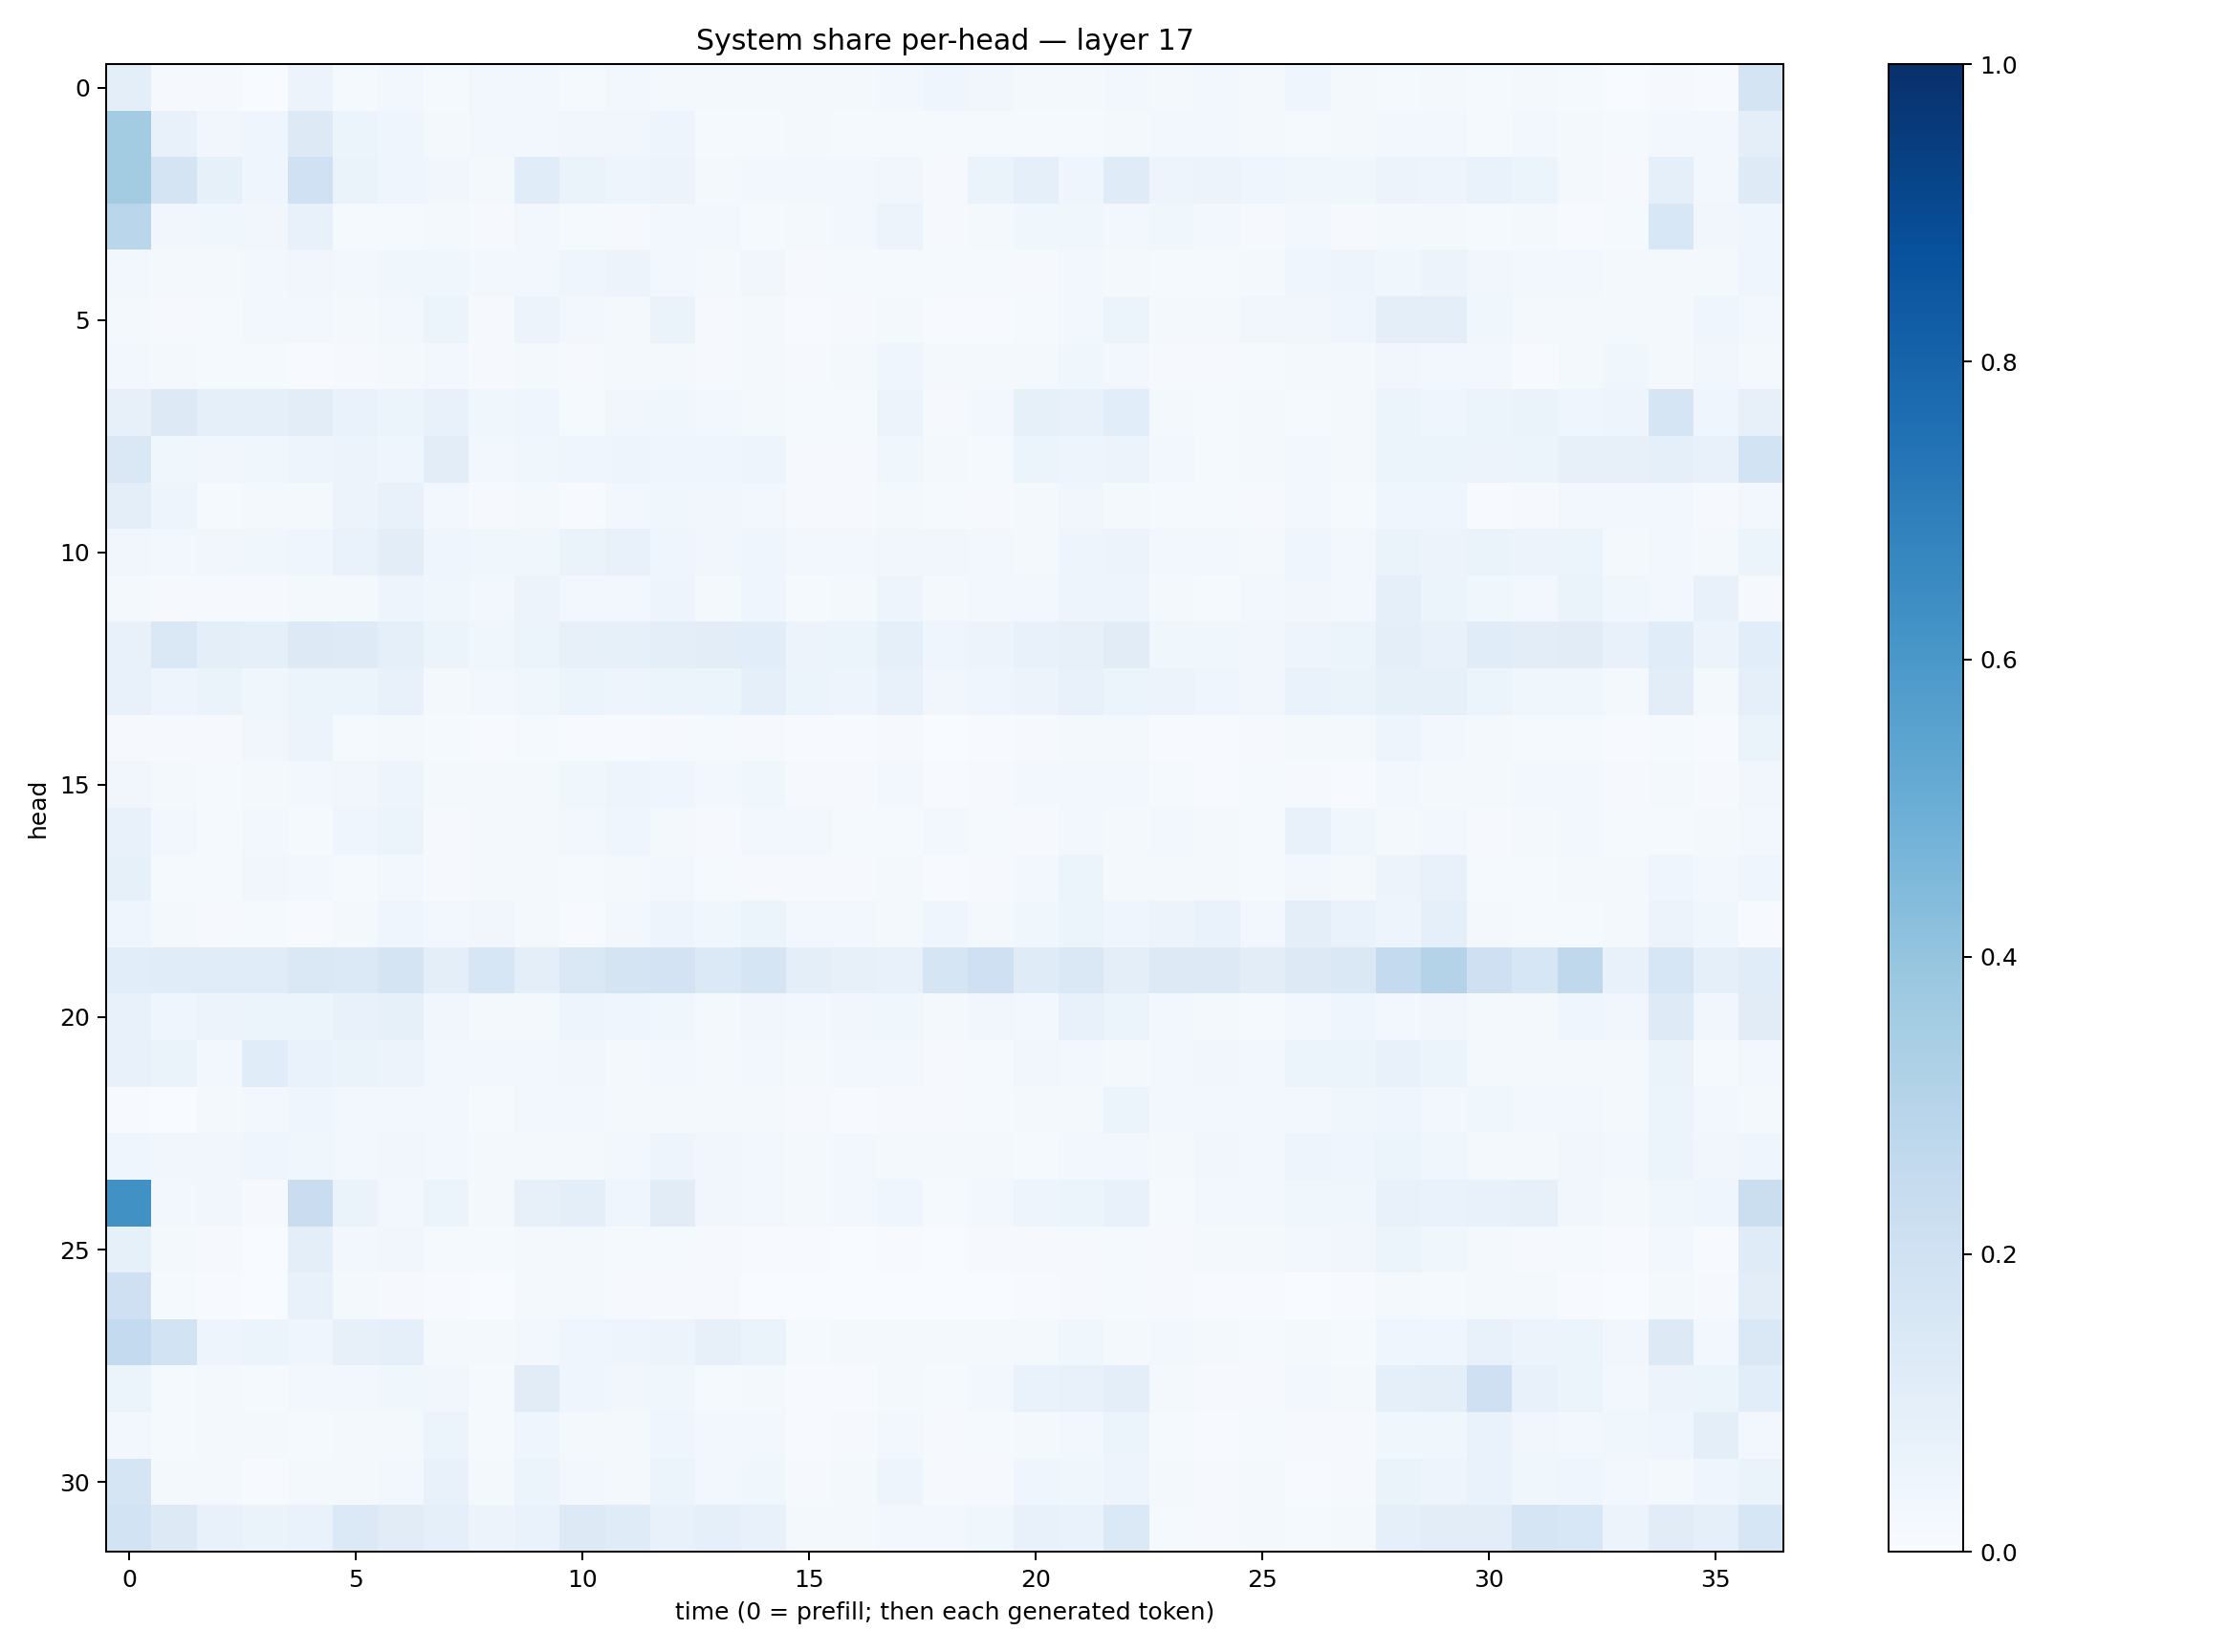

Data behind this chart, as committed beside it:
0.09694449, 0.010104546, 0.010016819, 0.0012744046, 0.055374525, 0.013320507, 0.027518498, 0.014582113, 0.025328685, 0.024418117, 0.014787928, 0.02458388, 0.022231469, 0.017390918, 0.017680775, 0.019939544, 0.02284694, 0.024775695, 0.04144164, 0.032060996, 0.016441533, 0.020699264, 0.029908627, 0.022534115
0.3574, 0.07446, 0.0338, 0.04372, 0.1317, 0.05905, 0.03997, 0.02213, 0.02916, 0.02788, 0.03343, 0.03411, 0.04827, 0.01492, 0.01412, 0.01915, 0.01306, 0.01211, 0.01218, 0.01449, 0.0131, 0.01422, 0.02263, 0.02868
0.3593, 0.1724, 0.08403, 0.03969, 0.2018, 0.06489, 0.04514, 0.03459, 0.02249, 0.115, 0.06384, 0.04973, 0.05678, 0.01705, 0.02397, 0.02703, 0.02653, 0.03154, 0.01112, 0.06574, 0.09303, 0.0466, 0.1185, 0.04781
0.2863, 0.03162, 0.03723, 0.03499, 0.07349, 0.01212, 0.01405, 0.02297, 0.01131, 0.03102, 0.01405, 0.009447, 0.02946, 0.02993, 0.01247, 0.0177, 0.02773, 0.05664, 0.008512, 0.01983, 0.03723, 0.03597, 0.02404, 0.03538
0.02394, 0.01565, 0.0181, 0.02487, 0.03207, 0.02736, 0.03695, 0.03605, 0.02628, 0.02379, 0.04221, 0.05661, 0.02906, 0.0203, 0.03442, 0.01152, 0.01335, 0.01538, 0.01381, 0.01495, 0.01101, 0.02727, 0.02074, 0.01176
0.01808, 0.008663, 0.01446, 0.0265, 0.02437, 0.01736, 0.02538, 0.05861, 0.00863, 0.05823, 0.02701, 0.01785, 0.06311, 0.01065, 0.01825, 0.006326, 0.008934, 0.02166, 0.007158, 0.00547, 0.0119, 0.02546, 0.05458, 0.01656
0.02447, 0.01887, 0.0133, 0.01269, 0.005822, 0.01156, 0.02305, 0.02585, 0.01171, 0.0231, 0.009704, 0.02197, 0.02039, 0.01106, 0.01775, 0.0111, 0.02265, 0.0396, 0.01594, 0.01734, 0.02141, 0.0368, 0.02761, 0.0113
0.07881, 0.1305, 0.08966, 0.0884, 0.1035, 0.06768, 0.05929, 0.07092, 0.03564, 0.04236, 0.01441, 0.03413, 0.03869, 0.02909, 0.02111, 0.01487, 0.01345, 0.05642, 0.01137, 0.02631, 0.08576, 0.07121, 0.1063, 0.01585
0.1456, 0.03627, 0.03133, 0.03634, 0.04757, 0.05603, 0.04052, 0.1023, 0.02943, 0.03517, 0.04429, 0.05037, 0.04374, 0.04273, 0.04986, 0.008095, 0.01092, 0.0387, 0.01628, 0.01178, 0.05332, 0.05012, 0.05643, 0.02443
0.09769, 0.04965, 0.01296, 0.01707, 0.02006, 0.05659, 0.07518, 0.02531, 0.01001, 0.01664, 0.006128, 0.0287, 0.03771, 0.03142, 0.03113, 0.008176, 0.01153, 0.02033, 0.01465, 0.01128, 0.02071, 0.03469, 0.01859, 0.01242
0.03401, 0.02642, 0.03286, 0.03836, 0.04667, 0.06679, 0.1042, 0.03961, 0.0381, 0.03821, 0.063, 0.07249, 0.04541, 0.03186, 0.04658, 0.02609, 0.0244, 0.03406, 0.03352, 0.02677, 0.021, 0.04921, 0.05699, 0.02418
0.02072, 0.01031, 0.01013, 0.01067, 0.01598, 0.02301, 0.04931, 0.03745, 0.02864, 0.05777, 0.02462, 0.02995, 0.04863, 0.02287, 0.04309, 0.0132, 0.02225, 0.04966, 0.01638, 0.02501, 0.02976, 0.04706, 0.04717, 0.01843
0.07275, 0.1456, 0.1006, 0.09033, 0.1279, 0.1233, 0.09353, 0.06106, 0.03867, 0.06175, 0.08049, 0.08221, 0.09725, 0.1045, 0.108, 0.05849, 0.06104, 0.08737, 0.04437, 0.0573, 0.07244, 0.08112, 0.1113, 0.03855
0.07114, 0.0483, 0.06351, 0.03671, 0.05997, 0.05938, 0.0708, 0.02044, 0.0251, 0.03773, 0.06136, 0.04944, 0.05368, 0.06125, 0.09351, 0.05309, 0.04946, 0.07055, 0.0349, 0.04291, 0.0575, 0.07672, 0.06076, 0.05775
0.01169, 0.01027, 0.009362, 0.03231, 0.0565, 0.01239, 0.01592, 0.01376, 0.005147, 0.01508, 0.007313, 0.007661, 0.01057, 0.01195, 0.007887, 0.004042, 0.005267, 0.01039, 0.002688, 0.004343, 0.01087, 0.01777, 0.02288, 0.005686
0.03381, 0.02272, 0.01292, 0.0158, 0.02957, 0.03222, 0.04694, 0.01784, 0.02013, 0.01657, 0.03722, 0.04903, 0.04476, 0.02937, 0.03562, 0.0102, 0.01012, 0.02456, 0.005857, 0.009568, 0.025, 0.02735, 0.02501, 0.01202
0.07135, 0.03116, 0.01176, 0.02654, 0.01432, 0.04352, 0.05404, 0.0105, 0.02239, 0.02065, 0.03071, 0.03936, 0.01862, 0.008743, 0.02403, 0.02557, 0.01501, 0.01306, 0.02526, 0.01239, 0.008297, 0.0245, 0.01714, 0.02477
0.08592, 0.01295, 0.01179, 0.03154, 0.02407, 0.01536, 0.0235, 0.01134, 0.01681, 0.01735, 0.01177, 0.01816, 0.02693, 0.01235, 0.01096, 0.009152, 0.01049, 0.02027, 0.006878, 0.008824, 0.02756, 0.05465, 0.02288, 0.01988
0.04054, 0.02195, 0.009148, 0.0152, 0.007375, 0.0208, 0.04032, 0.02379, 0.03412, 0.02125, 0.007666, 0.02608, 0.05008, 0.0361, 0.05907, 0.02678, 0.02385, 0.02304, 0.04112, 0.01907, 0.03539, 0.0546, 0.0401, 0.05785
0.1093, 0.1145, 0.1161, 0.114, 0.1484, 0.1379, 0.1724, 0.09694, 0.1614, 0.1011, 0.141, 0.1765, 0.1808, 0.1389, 0.1671, 0.09646, 0.07844, 0.07661, 0.1688, 0.2063, 0.118, 0.1471, 0.09832, 0.126
0.07544, 0.03932, 0.05833, 0.05246, 0.05162, 0.07648, 0.08277, 0.03448, 0.0221, 0.02245, 0.0489, 0.04185, 0.03875, 0.02016, 0.03242, 0.02996, 0.03326, 0.03762, 0.02277, 0.03386, 0.02743, 0.0737, 0.05284, 0.02989
0.0779, 0.06544, 0.0306, 0.1148, 0.06706, 0.0632, 0.05854, 0.03098, 0.03009, 0.02669, 0.03246, 0.02115, 0.03025, 0.02141, 0.02921, 0.01994, 0.02564, 0.02787, 0.00852, 0.01489, 0.03175, 0.02857, 0.0224, 0.02661
0.007687, 0.002346, 0.02038, 0.03061, 0.04177, 0.02406, 0.02916, 0.02853, 0.01559, 0.02491, 0.02461, 0.0201, 0.01644, 0.01819, 0.01719, 0.009209, 0.006808, 0.01089, 0.009468, 0.01553, 0.01977, 0.02162, 0.05459, 0.0272
0.04668, 0.03179, 0.03135, 0.04437, 0.03611, 0.02819, 0.03161, 0.02782, 0.02178, 0.01901, 0.02328, 0.02427, 0.05001, 0.03341, 0.03089, 0.02258, 0.03013, 0.02068, 0.02067, 0.02045, 0.01447, 0.02825, 0.02418, 0.02103
0.6263, 0.0245, 0.03464, 0.009067, 0.2276, 0.06589, 0.02592, 0.05134, 0.01869, 0.08157, 0.09954, 0.04073, 0.1115, 0.03198, 0.02404, 0.0174, 0.02587, 0.04609, 0.01459, 0.02705, 0.05002, 0.05444, 0.0704, 0.01466
0.0844, 0.01969, 0.0102, 0.003694, 0.09656, 0.02577, 0.03266, 0.01366, 0.01246, 0.02312, 0.01647, 0.01269, 0.01259, 0.01039, 0.004861, 0.004461, 0.003166, 0.006017, 0.002683, 0.0113, 0.009727, 0.00919, 0.01228, 0.009774
0.2108, 0.01238, 0.004724, 0.0005085, 0.07104, 0.02269, 0.01057, 0.005751, 0.002249, 0.01745, 0.01817, 0.007828, 0.01106, 0.008597, 0.003316, 0.0006335, 0.0006451, 0.003248, 0.0009497, 0.003777, 0.006841, 0.008703, 0.01531, 0.00923
0.2564, 0.1863, 0.04815, 0.06116, 0.04488, 0.08186, 0.09127, 0.017, 0.01774, 0.02636, 0.04188, 0.05073, 0.05848, 0.07843, 0.06574, 0.01266, 0.01591, 0.01636, 0.01823, 0.01615, 0.02246, 0.03601, 0.02325, 0.03054
0.05467, 0.01332, 0.01566, 0.01258, 0.02752, 0.0246, 0.03545, 0.03245, 0.01508, 0.1101, 0.04352, 0.03171, 0.03863, 0.01502, 0.01781, 0.004738, 0.007198, 0.02227, 0.01413, 0.02969, 0.06827, 0.0746, 0.1012, 0.01896
0.02718, 0.01248, 0.01572, 0.01646, 0.01481, 0.02009, 0.02336, 0.05394, 0.01237, 0.04435, 0.01978, 0.02135, 0.04534, 0.02949, 0.02483, 0.004688, 0.009599, 0.02964, 0.008669, 0.0131, 0.0173, 0.02609, 0.05417, 0.01382
0.1696, 0.02079, 0.01682, 0.005323, 0.02211, 0.02232, 0.02809, 0.07127, 0.02289, 0.062, 0.02902, 0.02141, 0.05464, 0.02821, 0.03774, 0.007853, 0.01591, 0.0488, 0.008273, 0.01053, 0.04279, 0.03552, 0.04818, 0.01607
0.1869, 0.1274, 0.0712, 0.06319, 0.06654, 0.1368, 0.1096, 0.08829, 0.05791, 0.06964, 0.1317, 0.1201, 0.07221, 0.09042, 0.07619, 0.02133, 0.01894, 0.027, 0.02463, 0.03605, 0.07195, 0.06826, 0.137, 0.01414
